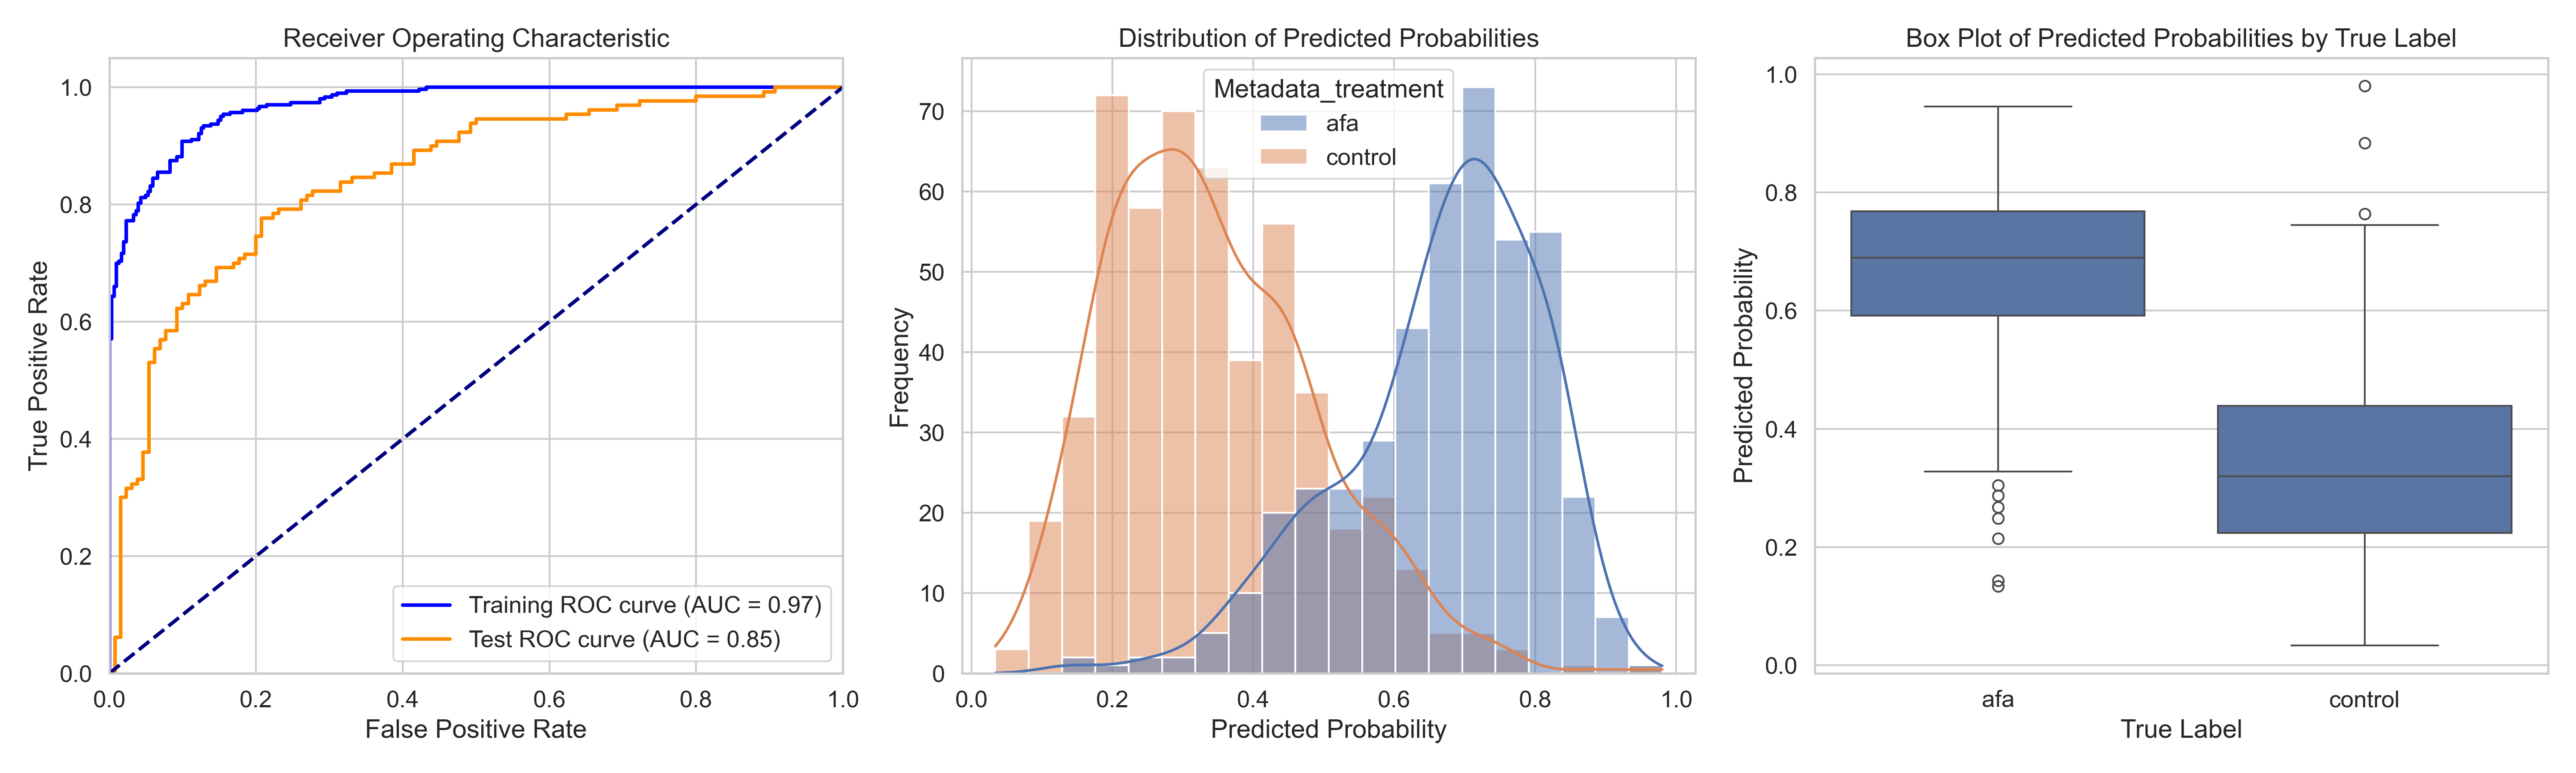

The file beside this chart, header and first rows:
ObjectNumber, Metadata_site, Metadata_concentration, Metadata_hour, Metadata_treatment, Predicted_Probability, Is_Test, S
1, 0, 11.16, 1, afa, 0.7184, False, 0.3762
2, 0, 11.16, 1, afa, 0.8134, True, 0.4712
3, 0, 11.16, 1, afa, 0.5996, False, 0.2573
4, 0, 11.16, 1, afa, 0.4421, False, 0.09979
5, 0, 11.16, 1, afa, 0.5693, True, 0.227
6, 0, 11.16, 1, afa, 0.687, False, 0.3447
7, 0, 11.16, 1, afa, 0.4738, False, 0.1315
8, 0, 11.16, 1, afa, 0.7447, False, 0.4025
9, 0, 11.16, 1, afa, 0.6542, True, 0.3119
10, 0, 11.16, 1, afa, 0.6122, False, 0.2699
11, 0, 11.16, 1, afa, 0.7415, False, 0.3992
12, 0, 11.16, 1, afa, 0.6243, False, 0.282
13, 0, 11.16, 1, afa, 0.3883, False, 0.04603
14, 0, 11.16, 1, afa, 0.8295, True, 0.4872
15, 0, 11.16, 1, afa, 0.4162, True, 0.07395
16, 0, 11.16, 1, afa, 0.6845, False, 0.3422
17, 0, 11.16, 1, afa, 0.8092, False, 0.467
18, 0, 11.16, 1, afa, 0.4375, False, 0.09524
19, 0, 11.16, 1, afa, 0.4955, False, 0.1532
20, 0, 11.16, 1, afa, 0.6246, False, 0.2823
21, 0, 11.16, 1, afa, 0.5414, True, 0.1991
22, 0, 11.16, 1, afa, 0.6365, True, 0.2943
23, 0, 11.16, 1, afa, 0.5883, False, 0.246
24, 0, 11.16, 1, afa, 0.7463, False, 0.404
25, 0, 11.16, 1, afa, 0.6769, False, 0.3346
26, 0, 11.16, 1, afa, 0.783, False, 0.4407
27, 0, 11.16, 1, afa, 0.573, False, 0.2307
28, 0, 11.16, 1, afa, 0.2485, True, -0.09382
29, 0, 11.16, 1, afa, 0.6663, False, 0.3241
30, 0, 11.16, 1, afa, 0.481, False, 0.1387
31, 0, 11.16, 1, afa, 0.7341, False, 0.3918
32, 0, 11.16, 1, afa, 0.5301, False, 0.1878
33, 0, 11.16, 1, afa, 0.5926, True, 0.2503
34, 0, 11.16, 1, afa, 0.4472, False, 0.1049
35, 0, 11.16, 1, afa, 0.7791, True, 0.4368
1, 1, 11.16, 1, afa, 0.3768, False, 0.03455
2, 1, 11.16, 1, afa, 0.498, False, 0.1557
3, 1, 11.16, 1, afa, 0.6327, False, 0.2904
4, 1, 11.16, 1, afa, 0.7344, False, 0.3921
5, 1, 11.16, 1, afa, 0.4165, False, 0.0742
6, 1, 11.16, 1, afa, 0.6546, True, 0.3123
7, 1, 11.16, 1, afa, 0.4846, False, 0.1423
8, 1, 11.16, 1, afa, 0.4679, False, 0.1256
9, 1, 11.16, 1, afa, 0.5207, True, 0.1785
10, 1, 11.16, 1, afa, 0.6859, False, 0.3436
11, 1, 11.16, 1, afa, 0.4964, False, 0.1541
12, 1, 11.16, 1, afa, 0.7516, False, 0.4093
13, 1, 11.16, 1, afa, 0.6805, True, 0.3383
14, 1, 11.16, 1, afa, 0.414, True, 0.07171
15, 1, 11.16, 1, afa, 0.3686, True, 0.02632
16, 1, 11.16, 1, afa, 0.7707, True, 0.4284
17, 1, 11.16, 1, afa, 0.4759, False, 0.1336
18, 1, 11.16, 1, afa, 0.5087, True, 0.1664
19, 1, 11.16, 1, afa, 0.4137, True, 0.07146
20, 1, 11.16, 1, afa, 0.2679, True, -0.07438
21, 1, 11.16, 1, afa, 0.6389, False, 0.2966
22, 1, 11.16, 1, afa, 0.6853, False, 0.343
23, 1, 11.16, 1, afa, 0.3276, False, -0.01471
24, 1, 11.16, 1, afa, 0.3937, True, 0.05146
25, 1, 11.16, 1, afa, 0.6336, False, 0.2913
... 888 more rows
